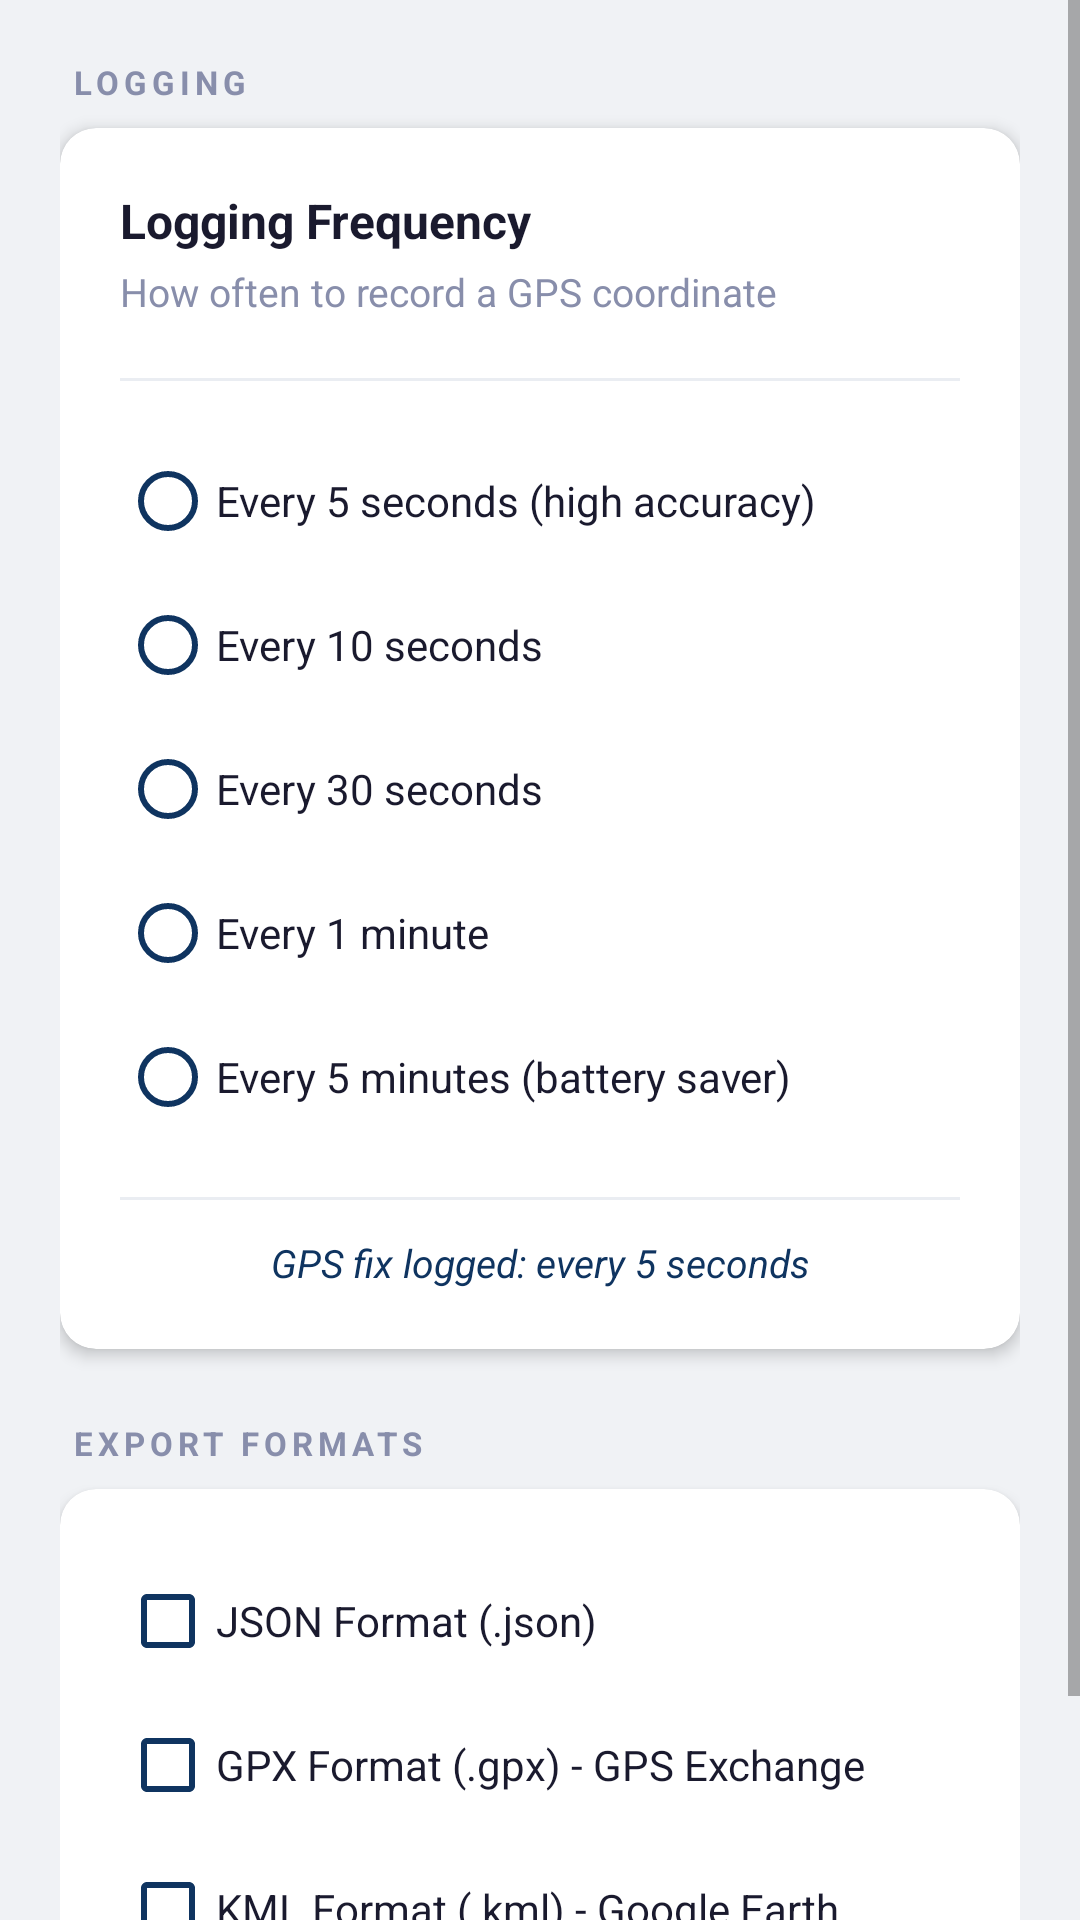

Android layout source for this screen:
<!-- AndroidManifest.xml: application theme Theme.GPSLocationLogger -->
<!-- res/layout/activity_settings.xml -->
<?xml version="1.0" encoding="utf-8"?>
<ScrollView
    xmlns:android="http://schemas.android.com/apk/res/android"
    xmlns:app="http://schemas.android.com/apk/res-auto"
    android:layout_width="match_parent"
    android:layout_height="match_parent"
    android:background="#F0F2F5"
    android:fillViewport="true">

    <LinearLayout
        android:layout_width="match_parent"
        android:layout_height="wrap_content"
        android:orientation="vertical"
        android:padding="20dp">

        
        <TextView
            android:layout_width="wrap_content"
            android:layout_height="wrap_content"
            android:text="@string/section_logging"
            android:textSize="11sp"
            android:textStyle="bold"
            android:letterSpacing="0.15"
            android:textColor="#888EAB"
            android:layout_marginBottom="8dp"
            android:layout_marginStart="4dp" />

        
        <androidx.cardview.widget.CardView
            android:layout_width="match_parent"
            android:layout_height="wrap_content"
            app:cardCornerRadius="12dp"
            app:cardElevation="3dp"
            app:cardBackgroundColor="#FFFFFF">

            <LinearLayout
                android:layout_width="match_parent"
                android:layout_height="wrap_content"
                android:orientation="vertical"
                android:padding="20dp">

                
                <TextView
                    android:layout_width="wrap_content"
                    android:layout_height="wrap_content"
                    android:text="@string/label_frequency"
                    android:textSize="16sp"
                    android:textStyle="bold"
                    android:textColor="#1A1A2E"
                    android:layout_marginBottom="4dp" />

                
                <TextView
                    android:layout_width="wrap_content"
                    android:layout_height="wrap_content"
                    android:text="@string/desc_frequency"
                    android:textSize="13sp"
                    android:textColor="#888EAB"
                    android:layout_marginBottom="20dp" />

                
                <View
                    android:layout_width="match_parent"
                    android:layout_height="1dp"
                    android:layout_marginBottom="16dp"
                    android:background="#EAEDF2" />

                
                <RadioGroup
                    android:id="@+id/rgFrequency"
                    android:layout_width="match_parent"
                    android:layout_height="wrap_content"
                    android:orientation="vertical">

                    <RadioButton
                        android:id="@+id/rb5s"
                        android:layout_width="match_parent"
                        android:layout_height="48dp"
                        android:text="@string/freq_5s"
                        android:textSize="14sp"
                        android:textColor="#1A1A2E"
                        android:buttonTint="#0F3460"
                        android:gravity="center_vertical" />

                    <RadioButton
                        android:id="@+id/rb10s"
                        android:layout_width="match_parent"
                        android:layout_height="48dp"
                        android:text="@string/freq_10s"
                        android:textSize="14sp"
                        android:textColor="#1A1A2E"
                        android:buttonTint="#0F3460"
                        android:gravity="center_vertical" />

                    <RadioButton
                        android:id="@+id/rb30s"
                        android:layout_width="match_parent"
                        android:layout_height="48dp"
                        android:text="@string/freq_30s"
                        android:textSize="14sp"
                        android:textColor="#1A1A2E"
                        android:buttonTint="#0F3460"
                        android:gravity="center_vertical" />

                    <RadioButton
                        android:id="@+id/rb1m"
                        android:layout_width="match_parent"
                        android:layout_height="48dp"
                        android:text="@string/freq_1m"
                        android:textSize="14sp"
                        android:textColor="#1A1A2E"
                        android:buttonTint="#0F3460"
                        android:gravity="center_vertical" />

                    <RadioButton
                        android:id="@+id/rb5m"
                        android:layout_width="match_parent"
                        android:layout_height="48dp"
                        android:text="@string/freq_5m"
                        android:textSize="14sp"
                        android:textColor="#1A1A2E"
                        android:buttonTint="#0F3460"
                        android:gravity="center_vertical" />

                </RadioGroup>

                
                <View
                    android:layout_width="match_parent"
                    android:layout_height="1dp"
                    android:layout_marginTop="16dp"
                    android:layout_marginBottom="12dp"
                    android:background="#EAEDF2" />

                
                <TextView
                    android:id="@+id/tvIntervalPreview"
                    android:layout_width="match_parent"
                    android:layout_height="wrap_content"
                    android:text="GPS fix logged: every 5 seconds"
                    android:textSize="13sp"
                    android:textColor="#0F3460"
                    android:textStyle="italic"
                    android:gravity="center" />

            </LinearLayout>
        </androidx.cardview.widget.CardView>

        
        <TextView
            android:layout_width="wrap_content"
            android:layout_height="wrap_content"
            android:text="@string/section_formats"
            android:textSize="11sp"
            android:textStyle="bold"
            android:letterSpacing="0.15"
            android:textColor="#888EAB"
            android:layout_marginTop="24dp"
            android:layout_marginBottom="8dp"
            android:layout_marginStart="4dp" />

        <androidx.cardview.widget.CardView
            android:layout_width="match_parent"
            android:layout_height="wrap_content"
            app:cardCornerRadius="12dp"
            app:cardElevation="3dp"
            app:cardBackgroundColor="#FFFFFF"
            android:layout_marginBottom="24dp">

            <LinearLayout
                android:layout_width="match_parent"
                android:layout_height="wrap_content"
                android:orientation="vertical"
                android:padding="20dp">

                
                <CheckBox
                    android:id="@+id/cbJson"
                    android:layout_width="match_parent"
                    android:layout_height="48dp"
                    android:text="@string/format_json"
                    android:textSize="14sp"
                    android:textColor="#1A1A2E"
                    android:buttonTint="#0F3460" />

                
                <CheckBox
                    android:id="@+id/cbGpx"
                    android:layout_width="match_parent"
                    android:layout_height="48dp"
                    android:text="@string/format_gpx"
                    android:textSize="14sp"
                    android:textColor="#1A1A2E"
                    android:buttonTint="#0F3460" />

                
                <CheckBox
                    android:id="@+id/cbKml"
                    android:layout_width="match_parent"
                    android:layout_height="48dp"
                    android:text="@string/format_kml"
                    android:textSize="14sp"
                    android:textColor="#1A1A2E"
                    android:buttonTint="#0F3460" />

            </LinearLayout>
        </androidx.cardview.widget.CardView>

    </LinearLayout>
</ScrollView>
<!-- resources referenced by this layout -->
<resources>
  <string name="desc_frequency">How often to record a GPS coordinate</string>
  <string name="format_gpx">GPX Format  (.gpx) - GPS Exchange</string>
  <string name="format_json">JSON Format  (.json)</string>
  <string name="format_kml">KML Format  (.kml) - Google Earth</string>
  <string name="freq_10s">Every 10 seconds</string>
  <string name="freq_1m">Every 1 minute</string>
  <string name="freq_30s">Every 30 seconds</string>
  <string name="freq_5m">Every 5 minutes  (battery saver)</string>
  <string name="freq_5s">Every 5 seconds  (high accuracy)</string>
  <string name="label_frequency">Logging Frequency</string>
  <string name="section_formats">EXPORT FORMATS</string>
  <string name="section_logging">LOGGING</string>
  <style name="Theme.GPSLocationLogger" parent="Theme.MaterialComponents.DayNight.NoActionBar">
          <item name="colorPrimary">#0F3460</item>
          <item name="colorPrimaryVariant">#16213E</item>
          <item name="colorOnPrimary">@android:color/white</item>
          <item name="colorSecondary">#E94560</item>
          <item name="colorOnSecondary">@android:color/white</item>
          <item name="android:statusBarColor" tools:targetApi="l">#0F3460</item>
      </style>
</resources>
